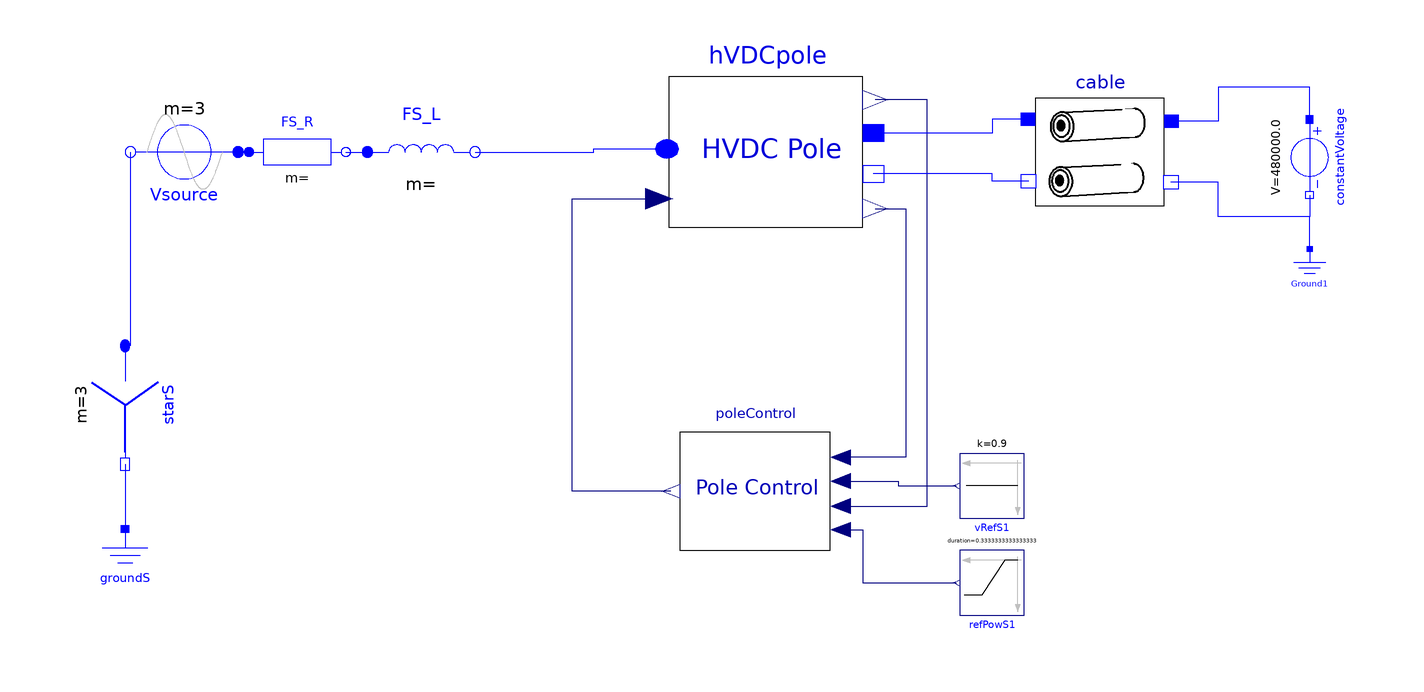

The component connection diagram of the Modelica model below, drawn from its own Placement and Line annotations.

model TestCable
  import Modelica.Constants.pi;
  extends Modelica.Icons.Example;
  import Modelica.Electrical.Analog.Ideal;
  parameter Modelica.Units.SI.Current iStart = 30 "Initial current: flows in load and source";
  Modelica.Electrical.Analog.Basic.Ground Ground1 annotation (
    Placement(visible = true, transformation(extent = {{26, 12}, {36, 22}}, rotation = 0)));
  Modelica.Electrical.Polyphase.Sources.SineVoltage Vsource(V = fill((400e3)*sqrt(2/3), 3), f = fill(50, 3), m = 3) annotation (
    Placement(transformation(origin = {-178, 40}, extent = {{-10, -10}, {10, 10}}, rotation = 180)));
  Modelica.Electrical.Polyphase.Basic.Star starS(m = 3) annotation (
    Placement(transformation(origin = {-189, -7}, extent = {{-11, -9}, {11, 9}}, rotation = 270)));
  Modelica.Electrical.Analog.Basic.Ground groundS annotation (
    Placement(transformation(extent = {{-196, -44}, {-182, -30}})));
  Modelica.Electrical.Polyphase.Basic.Resistor FS_R(R = fill(1.45, 3)) annotation (
    Placement(transformation(extent = {{-166, 32}, {-148, 48}})));
  Modelica.Electrical.Polyphase.Basic.Inductor FS_L(L = fill(0.046, 3)) annotation (
    Placement(transformation(extent = {{-144, 30}, {-124, 50}})));
  Modelica.Electrical.Analog.Sources.ConstantVoltage constantVoltage(V = 480e3) annotation (
    Placement(visible = true, transformation(origin = {31, 39}, extent = {{-7, -7}, {7, 7}}, rotation = 270)));
  Modelica.Blocks.Sources.Ramp refPowS1(height = 500e6, duration = 1/3, offset = 0, startTime = 0.3) annotation (
    Placement(transformation(extent = {{-6, -6}, {6, 6}}, rotation = 180, origin = {-28, -40})));
  LCC_HVDC.Models.PoleControl poleControl
    annotation (Placement(transformation(extent={{-86,-34},{-58,-12}})));
  Modelica.Blocks.Sources.Constant vRefS1(k = 0.90) annotation (
    Placement(visible = true, transformation(origin = {-28, -22}, extent = {{-6, -6}, {6, 6}}, rotation = 180)));
  LCC_HVDC.Models.HVDCpole hVDCpole(BlockTime=0.111247, Inverter=0)
    annotation (Placement(transformation(extent={{-88,26},{-52,54}})));
  LCC_HVDC.Models.Cable cable(r=0.011, Vnom=500)
    annotation (Placement(transformation(extent={{-20,30},{4,50}})));
equation
  connect(starS.pin_n, groundS.p) annotation (
    Line(points = {{-189, -18}, {-189, -30}}, color = {0, 0, 255}));
  connect(FS_R.plug_p, Vsource.plug_p) annotation (
    Line(points = {{-166, 40}, {-168, 40}}, color = {0, 0, 255}));
  connect(FS_R.plug_n, FS_L.plug_p) annotation (
    Line(points = {{-148, 40}, {-144, 40}}, color = {0, 0, 255}));
  connect(Vsource.plug_n, starS.plug_p) annotation (
    Line(points = {{-188, 40}, {-188, 4}, {-189, 4}}, color = {0, 0, 255}));
  connect(poleControl.powerRef, refPowS1.y) annotation (
    Line(points = {{-56.18, -30.15}, {-52, -30.15}, {-52, -40}, {-34.6, -40}}, color = {0, 0, 127}));
  connect(poleControl.firingANGLE,hVDCpole.alpha)  annotation (
    Line(points = {{-87.68, -23}, {-106, -23}, {-106, 31.32}, {-89.8, 31.32}}, color = {0, 0, 127}));
  connect(FS_L.plug_n, hVDCpole.ac) annotation (
    Line(points = {{-124, 40}, {-102, 40}, {-102, 40.56}, {-88.36, 40.56}}, color = {0, 0, 255}));
  connect(hVDCpole.vdc, poleControl.vDC) annotation (Line(points={{-49.66,
          29.5},{-44,29.5},{-44,-16.73},{-56.18,-16.73}}, color={0,0,127}));
  connect(poleControl.iDC, hVDCpole.idc) annotation (Line(points={{-56.18,-25.75},
          {-40,-25.75},{-40,49.66},{-49.66,49.66}}, color={0,0,127}));
  connect(constantVoltage.p, cable.pin_P1) annotation (Line(points={{31,46},
          {31,52},{14,52},{14,45.7},{5.32,45.7}}, color={0,0,255}));
  connect(constantVoltage.n, cable.pin_N1) annotation (Line(points={{31,32},
          {31,28},{14,28},{14,34.4},{5.2,34.4}}, color={0,0,255}));
  connect(cable.pin_P, hVDCpole.pin_p) annotation (Line(points={{-21.32,
          46.1},{-28,46.1},{-28,43.5},{-50.02,43.5}}, color={0,0,255}));
  connect(cable.pin_N, hVDCpole.pin_n) annotation (Line(points={{-21.2,34.6},
          {-28,34.6},{-28,35.94},{-50.02,35.94}}, color={0,0,255}));
  connect(Ground1.p, cable.pin_N1) annotation (Line(points={{31,22},{31,28},
          {14,28},{14,34.4},{5.2,34.4}}, color={0,0,255}));
  connect(poleControl.vdcRef, vRefS1.y) annotation (
    Line(points = {{-56.18, -21.13}, {-45.39, -21.13}, {-45.39, -22}, {-34.6, -22}}, color = {0, 0, 127}));
  annotation (
    Icon(coordinateSystem(preserveAspectRatio = false, extent = {{-100, -100}, {100, 100}})),
    Diagram(coordinateSystem(preserveAspectRatio = false, extent = {{-200, -60}, {40, 80}})),
    experiment(StopTime = 0.7, StartTime = 0, Tolerance = 1e-06, Interval = 6e-05));
end TestCable;